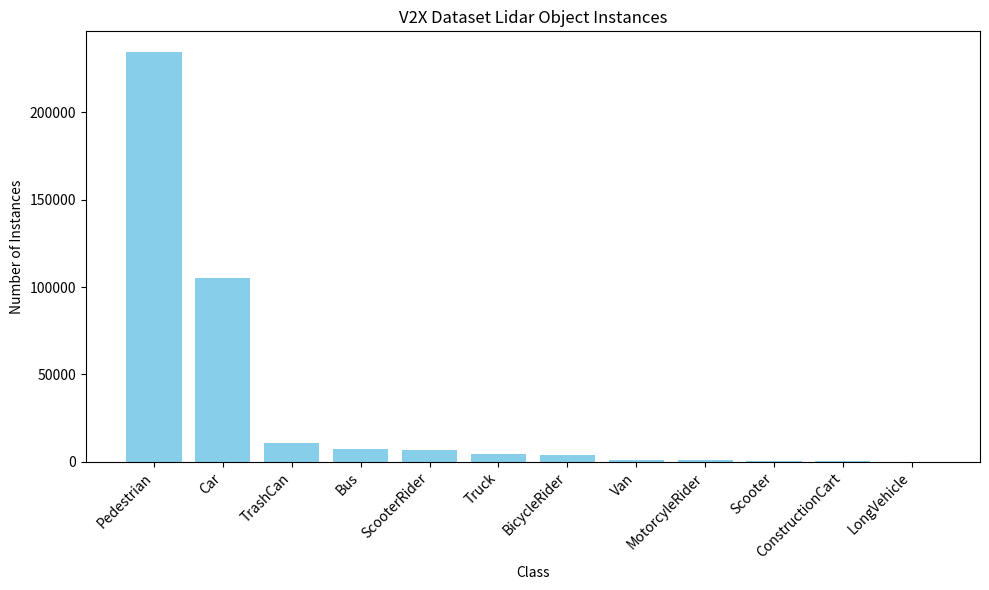

Here is the Python script that generated this plot:
import matplotlib.pyplot as plt 

instances = {
    'Pedestrian': 234483, 
    'Car': 105056, 
    'TrashCan': 10810, 
    'Bus': 7126, 
    'ScooterRider': 6758, 
    'Truck': 4489, 
    'BicycleRider': 4096, 
    'Van': 1316, 
    'MotorcyleRider': 1141, 
    'Scooter': 288, 
    'ConstructionCart': 248, 
    'LongVehicle': 88
}

# Extract the keys and values from the dictionary
classes = list(instances.keys())
counts = list(instances.values())

# Create the bar chart
plt.figure(figsize=(10, 6))
plt.bar(classes, counts, color='skyblue')

# Add title and labels
plt.title('V2X Dataset Lidar Object Instances')
plt.xlabel('Class')
plt.ylabel('Number of Instances')

# Rotate the x-axis labels for better readability
plt.xticks(rotation=45, ha='right')

# Save the figure
plt.tight_layout()
plt.savefig('v2x_instances_bar_chart.png')

# Display the plot
plt.show()